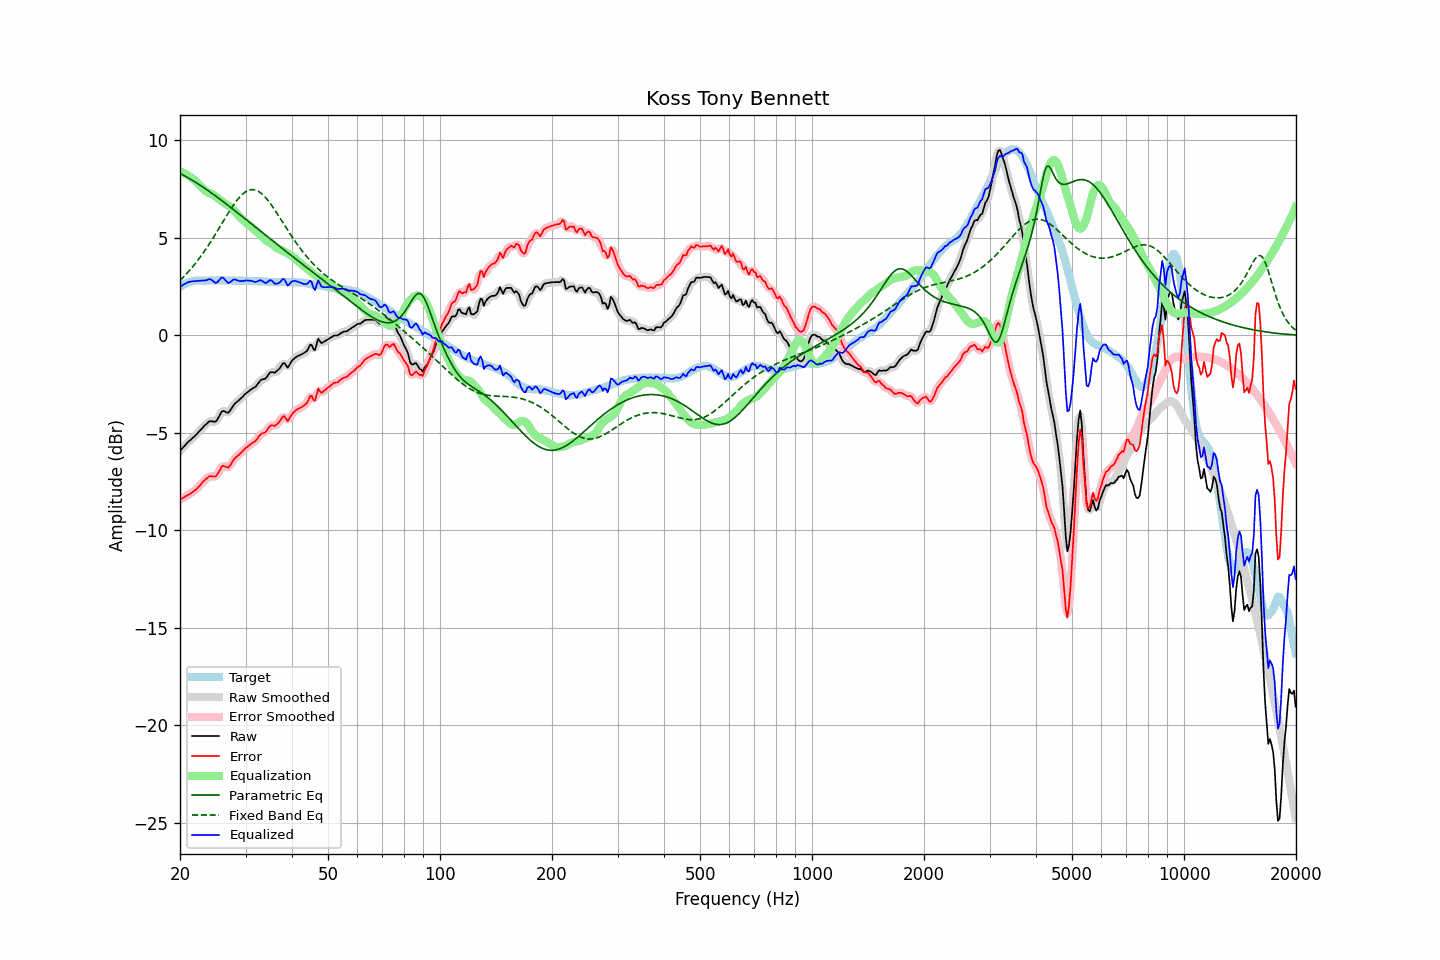

Data behind this chart, as committed beside it:
frequency, raw, error, smoothed, error_smoothed, equalization, parametric_eq, fixed_band_eq, equalized_raw, equalized_smoothed, target
20.00, -5.93, -8.42, -5.93, -8.42, 8.41, 8.30, 2.81, 2.48, 2.48, 2.49
20.20, -5.84, -8.38, -5.83, -8.38, 8.37, 8.26, 2.89, 2.54, 2.54, 2.54
20.40, -5.75, -8.34, -5.74, -8.33, 8.34, 8.22, 2.98, 2.59, 2.59, 2.59
20.61, -5.66, -8.28, -5.65, -8.29, 8.30, 8.17, 3.06, 2.64, 2.64, 2.62
20.81, -5.57, -8.24, -5.57, -8.24, 8.25, 8.13, 3.15, 2.69, 2.69, 2.67
21.02, -5.48, -8.19, -5.48, -8.19, 8.20, 8.08, 3.24, 2.73, 2.72, 2.71
21.23, -5.41, -8.14, -5.40, -8.14, 8.15, 8.03, 3.33, 2.74, 2.74, 2.73
21.44, -5.34, -8.09, -5.33, -8.09, 8.09, 7.99, 3.43, 2.75, 2.76, 2.75
21.66, -5.26, -8.03, -5.26, -8.03, 8.03, 7.94, 3.53, 2.77, 2.77, 2.77
21.87, -5.18, -7.97, -5.18, -7.97, 7.96, 7.89, 3.63, 2.78, 2.78, 2.78
22.09, -5.11, -7.91, -5.10, -7.90, 7.89, 7.84, 3.73, 2.79, 2.79, 2.80
22.31, -5.01, -7.83, -5.02, -7.83, 7.81, 7.78, 3.84, 2.80, 2.79, 2.81
22.54, -4.93, -7.74, -4.93, -7.74, 7.73, 7.73, 3.95, 2.80, 2.80, 2.81
22.76, -4.84, -7.65, -4.83, -7.64, 7.64, 7.68, 4.06, 2.80, 2.80, 2.81
22.99, -4.74, -7.54, -4.74, -7.55, 7.55, 7.62, 4.17, 2.81, 2.81, 2.80
23.22, -4.66, -7.46, -4.66, -7.46, 7.47, 7.57, 4.29, 2.81, 2.81, 2.80
23.45, -4.58, -7.38, -4.57, -7.38, 7.40, 7.51, 4.41, 2.82, 2.83, 2.80
23.69, -4.51, -7.32, -4.50, -7.31, 7.35, 7.45, 4.54, 2.84, 2.85, 2.81
23.92, -4.43, -7.24, -4.44, -7.26, 7.31, 7.39, 4.66, 2.88, 2.87, 2.81
24.16, -4.41, -7.22, -4.41, -7.23, 7.28, 7.34, 4.79, 2.87, 2.86, 2.81
24.40, -4.42, -7.24, -4.42, -7.23, 7.24, 7.28, 4.92, 2.82, 2.82, 2.82
24.65, -4.43, -7.24, -4.43, -7.25, 7.19, 7.22, 5.05, 2.76, 2.75, 2.81
24.89, -4.43, -7.25, -4.41, -7.23, 7.12, 7.16, 5.18, 2.69, 2.71, 2.81
25.14, -4.35, -7.17, -4.34, -7.16, 7.06, 7.10, 5.32, 2.71, 2.72, 2.81
25.39, -4.20, -7.03, -4.21, -7.03, 7.00, 7.04, 5.45, 2.79, 2.79, 2.82
25.65, -4.06, -6.88, -4.05, -6.87, 6.94, 6.97, 5.59, 2.88, 2.89, 2.82
25.91, -3.91, -6.72, -3.94, -6.76, 6.88, 6.91, 5.73, 2.97, 2.94, 2.81
26.16, -3.88, -6.69, -3.89, -6.71, 6.82, 6.85, 5.87, 2.94, 2.93, 2.81
26.43, -3.92, -6.73, -3.91, -6.72, 6.76, 6.79, 6.00, 2.85, 2.85, 2.81
26.69, -3.95, -6.76, -3.95, -6.76, 6.70, 6.72, 6.14, 2.76, 2.76, 2.81
26.96, -3.98, -6.79, -3.94, -6.76, 6.65, 6.66, 6.27, 2.68, 2.71, 2.81
27.23, -3.88, -6.69, -3.88, -6.69, 6.60, 6.60, 6.40, 2.72, 2.72, 2.81
27.50, -3.76, -6.57, -3.76, -6.57, 6.54, 6.53, 6.53, 2.78, 2.78, 2.81
27.77, -3.62, -6.43, -3.63, -6.44, 6.47, 6.47, 6.65, 2.85, 2.84, 2.80
28.05, -3.52, -6.32, -3.53, -6.33, 6.38, 6.40, 6.77, 2.87, 2.86, 2.80
28.33, -3.45, -6.24, -3.44, -6.24, 6.28, 6.34, 6.88, 2.84, 2.84, 2.79
28.62, -3.38, -6.17, -3.37, -6.17, 6.18, 6.27, 6.98, 2.80, 2.81, 2.79
28.90, -3.31, -6.11, -3.30, -6.10, 6.09, 6.21, 7.08, 2.78, 2.78, 2.80
29.19, -3.23, -6.02, -3.23, -6.02, 6.01, 6.14, 7.17, 2.78, 2.78, 2.79
29.48, -3.15, -5.95, -3.14, -5.94, 5.93, 6.08, 7.25, 2.78, 2.79, 2.80
29.78, -3.06, -5.85, -3.06, -5.86, 5.86, 6.01, 7.32, 2.80, 2.80, 2.79
30.08, -2.98, -5.78, -2.98, -5.78, 5.79, 5.95, 7.37, 2.82, 2.81, 2.80
30.38, -2.92, -5.71, -2.91, -5.71, 5.73, 5.88, 7.42, 2.81, 2.81, 2.79
30.68, -2.86, -5.65, -2.85, -5.65, 5.66, 5.81, 7.45, 2.80, 2.81, 2.79
30.99, -2.79, -5.58, -2.79, -5.58, 5.59, 5.75, 7.47, 2.80, 2.80, 2.79
31.30, -2.74, -5.52, -2.74, -5.53, 5.52, 5.68, 7.47, 2.78, 2.77, 2.78
31.61, -2.69, -5.47, -2.69, -5.47, 5.44, 5.62, 7.47, 2.76, 2.75, 2.78
31.93, -2.64, -5.42, -2.62, -5.40, 5.37, 5.55, 7.45, 2.73, 2.75, 2.78
32.24, -2.53, -5.31, -2.53, -5.31, 5.30, 5.48, 7.42, 2.76, 2.77, 2.77
32.57, -2.43, -5.20, -2.43, -5.20, 5.23, 5.42, 7.37, 2.80, 2.80, 2.77
32.89, -2.32, -5.09, -2.33, -5.10, 5.15, 5.35, 7.32, 2.83, 2.82, 2.77
33.22, -2.27, -5.03, -2.28, -5.05, 5.07, 5.29, 7.25, 2.80, 2.79, 2.76
33.55, -2.25, -5.01, -2.25, -5.01, 4.98, 5.22, 7.17, 2.74, 2.74, 2.76
33.89, -2.23, -4.98, -2.20, -4.96, 4.91, 5.15, 7.09, 2.68, 2.70, 2.75
34.23, -2.14, -4.89, -2.12, -4.87, 4.84, 5.09, 6.99, 2.71, 2.72, 2.75
34.57, -2.02, -4.76, -2.02, -4.77, 4.79, 5.02, 6.89, 2.77, 2.77, 2.74
34.92, -1.91, -4.65, -1.93, -4.67, 4.74, 4.96, 6.78, 2.84, 2.81, 2.74
35.27, -1.89, -4.62, -1.90, -4.63, 4.69, 4.89, 6.67, 2.81, 2.80, 2.73
35.62, -1.90, -4.63, -1.89, -4.63, 4.63, 4.83, 6.55, 2.74, 2.74, 2.73
35.97, -1.92, -4.65, -1.89, -4.62, 4.56, 4.76, 6.43, 2.65, 2.67, 2.73
... 635 more rows
